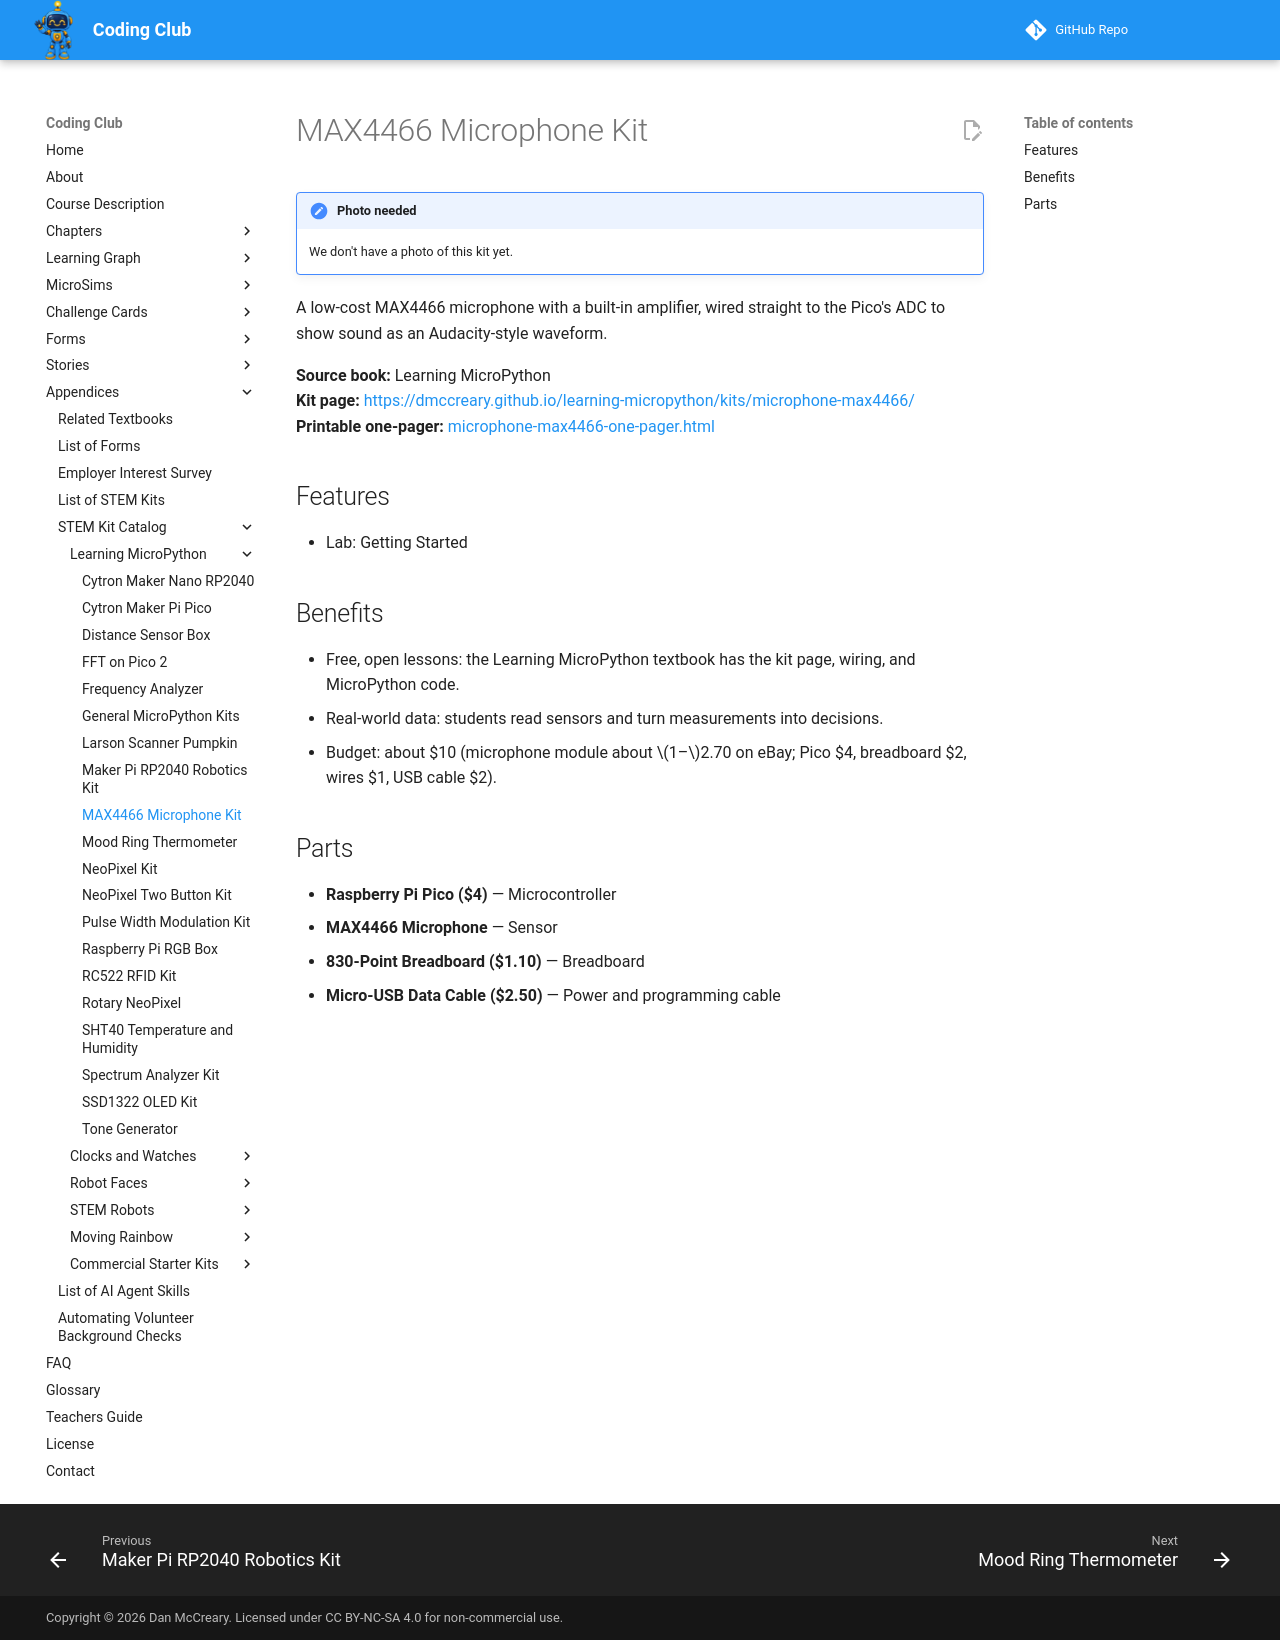

repository: dmccreary/coding-club · page: kits/microphone-max4466/index.html · generator: mkdocs

---
title: "MAX4466 Microphone Kit"
description: "A low-cost MAX4466 microphone with a built-in amplifier, wired straight to the Pico's ADC to show sound as an Audacity-style waveform."
---

# MAX4466 Microphone Kit

!!! note "Photo needed"
    We don't have a photo of this kit yet.

A low-cost MAX4466 microphone with a built-in amplifier, wired straight to the Pico's ADC to show sound as an Audacity-style waveform.

**Source book:** Learning MicroPython  
**Kit page:** [https://dmccreary.github.io/learning-micropython/kits/microphone-max4466/](https://dmccreary.github.io/learning-micropython/kits/microphone-max4466/)  
**Printable one-pager:** [microphone-max4466-one-pager.html](microphone-max4466-one-pager.html)

## Features

- Lab: Getting Started

## Benefits

- Free, open lessons: the Learning MicroPython textbook has the kit page, wiring, and MicroPython code.
- Real-world data: students read sensors and turn measurements into decisions.
- Budget: about $10 (microphone module about $1–$2.70 on eBay; Pico $4, breadboard $2, wires $1, USB cable $2).

## Parts

- **Raspberry Pi Pico ($4)** — Microcontroller
- **MAX4466 Microphone** — Sensor
- **830-Point Breadboard ($1.10)** — Breadboard
- **Micro-USB Data Cable ($2.50)** — Power and programming cable
